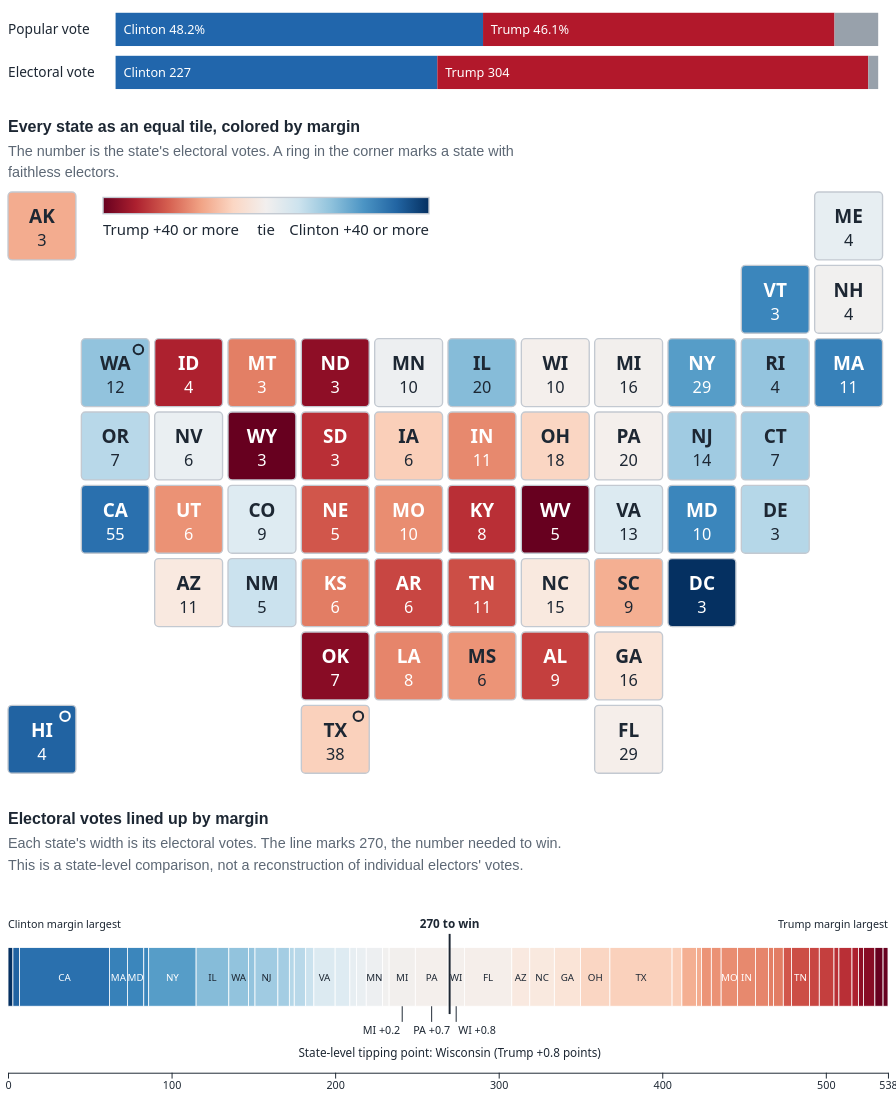
D3 v7 page, settled after 480 driven frames (8 s of simulated time); the page loaded 1 data file(s).


      const GRID = {
        AK: [0, 0],
        ME: [11, 0],
        VT: [10, 1],
        NH: [11, 1],
        WA: [1, 2],
        ID: [2, 2],
        MT: [3, 2],
        ND: [4, 2],
        MN: [5, 2],
        IL: [6, 2],
        WI: [7, 2],
        MI: [8, 2],
        NY: [9, 2],
        RI: [10, 2],
        MA: [11, 2],
        OR: [1, 3],
        NV: [2, 3],
        WY: [3, 3],
        SD: [4, 3],
        IA: [5, 3],
        IN: [6, 3],
        OH: [7, 3],
        PA: [8, 3],
        NJ: [9, 3],
        CT: [10, 3],
        CA: [1, 4],
        UT: [2, 4],
        CO: [3, 4],
        NE: [4, 4],
        MO: [5, 4],
        KY: [6, 4],
        WV: [7, 4],
        VA: [8, 4],
        MD: [9, 4],
        DE: [10, 4],
        AZ: [2, 5],
        NM: [3, 5],
        KS: [4, 5],
        AR: [5, 5],
        TN: [6, 5],
        NC: [7, 5],
        SC: [8, 5],
        DC: [9, 5],
        OK: [4, 6],
        LA: [5, 6],
        MS: [6, 6],
        AL: [7, 6],
        GA: [8, 6],
        HI: [0, 7],
        TX: [4, 7],
        FL: [8, 7]
      };

      const DEM = "#2166ac";
      const REP = "#b2182b";
      const OTH = "#98a1ab";
      const INK = "#1d2733";

      const col = d3
        .scaleDiverging([-40, 0, 40], t => d3.interpolateRdBu(t))
        .clamp(true);

      const fmt = d3.format(",");
      const tip = d3.select("#tip");

      d3.csv("data/election2016.csv", d => ({
        name: d.state,
        abbr: d.abbr,
        ev: +d.ev,
        evC: +d.ev_clinton,
        evT: +d.ev_trump,
        evO: +d.ev_other,
        c: +d.votes_clinton,
        t: +d.votes_trump,
        n: +d.votes_total,
        fl: d.faithless,
        m: ((+d.votes_clinton - +d.votes_trump) / +d.votes_total) * 100
      })).then(draw);

      function hi(abbr, on) {
        d3.selectAll(".tile,.seg")
          .classed("on", function () {
            return on && this.dataset.a === abbr;
          });
      }

      function show(e, d) {
        const lead = d.m >= 0 ? "Clinton" : "Trump";

        tip
          .style("display", "block")
          .style("left", (e.pageX + 14) + "px")
          .style("top", (e.pageY + 14) + "px")
          .html(
            `<b>${d.name}</b> &middot; ${d.ev} electoral votes<br>` +
            `Clinton ${fmt(d.c)} (${(d.c / d.n * 100).toFixed(1)}%)<br>` +
            `Trump ${fmt(d.t)} (${(d.t / d.n * 100).toFixed(1)}%)<br>` +
            `${lead} +${Math.abs(d.m).toFixed(1)} points` +
            (d.fl ? `<br>Faithless electors: ${d.fl}` : "")
          );
      }

      function wire(sel) {
        sel
          .attr("data-a", d => d.abbr)
          .on("mouseenter", (e, d) => {
            hi(d.abbr, true);
            show(e, d);
          })
          .on("mousemove", (e, d) => {
            show(e, d);
          })
          .on("mouseleave", () => {
            hi(null, false);
            tip.style("display", "none");
          });
      }

      function draw(data) {
        // 1. Popular vs electoral

        const tot = d => d3.sum(data, x => x[d]);

        const pop = [
          ["Clinton", tot("c"), DEM],
          ["Trump", tot("t"), REP],
          ["Others", tot("n") - tot("c") - tot("t"), OTH]
        ];

        const el = [
          ["Clinton", tot("evC"), DEM],
          ["Trump", tot("evT"), REP],
          ["Faithless", tot("evO"), OTH]
        ];

        const pv = d3.select("#pv");
        const X = d3.scaleLinear([0, 1], [110, 890]);

        [
          ["Popular vote", pop, 10],
          ["Electoral vote", el, 54]
        ].forEach(([lab, rows, y]) => {
          const s = d3.sum(rows, r => r[1]);
          let x0 = 0;

          pv.append("text")
            .attr("x", 0)
            .attr("y", y + 22)
            .attr("font-size", 14)
            .attr("fill", INK)
            .text(lab);

          rows.forEach(([who, v, c]) => {
            const w = X(v / s) - X(0);

            pv.append("rect")
              .attr("x", X(x0 / s))
              .attr("y", y)
              .attr("width", w)
              .attr("height", 34)
              .attr("fill", c);

            if (w > 60) {
              pv.append("text")
                .attr("x", X(x0 / s) + 8)
                .attr("y", y + 22)
                .attr("font-size", 13)
                .attr("fill", "#fff")
                .text(
                  lab === "Popular vote"
                    ? `${who} ${(v / s * 100).toFixed(1)}%`
                    : `${who} ${v}`
                );
            }

            x0 += v;
          });
        });

        // 2. Tile grid

        const S = 54;
        const tl = d3.select("#tiles");

        const g = tl
          .selectAll("g")
          .data(data)
          .join("g")
          .attr(
            "transform",
            d => `translate(${GRID[d.abbr][0] * S},${GRID[d.abbr][1] * S})`
          );

        g.append("rect")
          .attr("class", "tile")
          .attr("width", 50)
          .attr("height", 50)
          .attr("rx", 3)
          .attr("fill", d => col(d.m))
          .attr("stroke", "#c3c9d1")
          .attr("stroke-width", 1)
          .call(wire);

        const tc = d => Math.abs(d.m) > 18 ? "#fff" : INK;

        g.append("text")
          .attr("x", 25)
          .attr("y", 23)
          .attr("text-anchor", "middle")
          .attr("font-size", 14)
          .attr("font-weight", 700)
          .attr("fill", tc)
          .attr("pointer-events", "none")
          .text(d => d.abbr);

        g.append("text")
          .attr("x", 25)
          .attr("y", 40)
          .attr("text-anchor", "middle")
          .attr("font-size", 12)
          .attr("fill", tc)
          .attr("pointer-events", "none")
          .text(d => d.ev);

        g.filter(d => d.fl)
          .append("circle")
          .attr("cx", 42)
          .attr("cy", 8)
          .attr("r", 3.5)
          .attr("fill", "none")
          .attr("stroke", tc)
          .attr("stroke-width", 1.5)
          .attr("pointer-events", "none");

        // Legend inside the empty top-left of the grid

        const lg = tl
          .append("g")
          .attr("transform", "translate(70,4)");

        const gid = "lgrad";

        const defs = tl
          .append("defs")
          .append("linearGradient")
          .attr("id", gid);

        d3.range(0, 1.01, 0.1).forEach(t => {
          defs.append("stop")
            .attr("offset", t)
            .attr("stop-color", col(-40 + 80 * t));
        });

        lg.append("rect")
          .attr("width", 240)
          .attr("height", 12)
          .attr("fill", `url(#${gid})`)
          .attr("stroke", "#c3c9d1");

        lg.append("text")
          .attr("y", 28)
          .attr("font-size", 11)
          .attr("fill", INK)
          .text("Trump +40 or more");

        lg.append("text")
          .attr("x", 120)
          .attr("y", 28)
          .attr("font-size", 11)
          .attr("text-anchor", "middle")
          .attr("fill", INK)
          .text("tie");

        lg.append("text")
          .attr("x", 240)
          .attr("y", 28)
          .attr("font-size", 11)
          .attr("text-anchor", "end")
          .attr("fill", INK)
          .text("Clinton +40 or more");

        // 3. Electoral vote strip, ordered by margin

        const sorted = [...data].sort((a, b) => b.m - a.m);
        let cum = 0;

        sorted.forEach(d => {
          d.x0 = cum;
          cum += d.ev;
          d.x1 = cum;
        });

        const tp = sorted.find(d => d.x1 >= 270);
        const W = 900;
        const sx = d3.scaleLinear([0, 538], [0, W]);

        const st = d3.select("#strip");
        const y0 = 64;
        const h = 60;

        st.selectAll("rect")
          .data(sorted)
          .join("rect")
          .attr("class", "seg")
          .attr("x", d => sx(d.x0))
          .attr("y", y0)
          .attr("width", d => sx(d.ev) - sx(0))
          .attr("height", h)
          .attr("fill", d => col(d.m))
          .attr("stroke", "#fff")
          .attr("stroke-width", 0.8)
          .call(wire);

        st.selectAll("text.l")
          .data(sorted.filter(d => d.ev >= 10))
          .join("text")
          .attr("class", "l")
          .attr("x", d => sx(d.x0 + d.ev / 2))
          .attr("y", y0 + h / 2 + 4)
          .attr("text-anchor", "middle")
          .attr("font-size", 10)
          .attr("pointer-events", "none")
          .attr("fill", d => Math.abs(d.m) > 18 ? "#fff" : INK)
          .text(d => d.abbr);

        st.append("line")
          .attr("x1", sx(270))
          .attr("x2", sx(270))
          .attr("y1", y0 - 14)
          .attr("y2", y0 + h + 8)
          .attr("stroke", INK)
          .attr("stroke-width", 2);

        st.append("text")
          .attr("x", sx(270))
          .attr("y", y0 - 20)
          .attr("text-anchor", "middle")
          .attr("font-size", 12)
          .attr("font-weight", 700)
          .attr("fill", INK)
          .text("270 to win");

        // Callouts: tipping point and the three closest Trump wins

        const call = ["MI", "PA", "WI"].map(
          a => sorted.find(d => d.abbr === a)
        );

        call.forEach((d, i) => {
          const x = sx(d.x0 + d.ev / 2);
          const a = ["end", "middle", "start"][i];
          const dx = [-2, 0, 2][i];

          st.append("line")
            .attr("x1", x)
            .attr("x2", x)
            .attr("y1", y0 + h)
            .attr("y2", y0 + h + 16)
            .attr("stroke", INK)
            .attr("stroke-width", 1);

          st.append("text")
            .attr("x", x + dx)
            .attr("y", y0 + h + 28)
            .attr("text-anchor", a)
            .attr("font-size", 11)
            .attr("fill", INK)
            .text(`${d.abbr} +${Math.abs(d.m).toFixed(1)}`);
        });

        st.append("text")
          .attr("x", sx(270))
          .attr("y", y0 + h + 52)
          .attr("text-anchor", "middle")
          .attr("font-size", 12)
          .attr("fill", INK)
          .text(
            `State-level tipping point: ${tp.name} (Trump +${Math.abs(tp.m).toFixed(1)} points)`
          );

        st.append("g")
          .attr("transform", `translate(0,${y0 + h + 68})`)
          .call(
            d3.axisBottom(sx)
              .tickValues([0, 100, 200, 300, 400, 500, 538])
              .tickSizeOuter(0)
          )
          .call(g => {
            g.selectAll("text")
              .attr("font-size", 11);
          });

        st.append("text")
          .attr("x", 0)
          .attr("y", y0 - 20)
          .attr("font-size", 11)
          .attr("fill", INK)
          .text("Clinton margin largest");

        st.append("text")
          .attr("x", W)
          .attr("y", y0 - 20)
          .attr("text-anchor", "end")
          .attr("font-size", 11)
          .attr("fill", INK)
          .text("Trump margin largest");
      }
    

### data: data/election2016.csv
state, abbr, ev, ev_clinton, ev_trump, ev_other, votes_clinton, votes_trump, votes_other, votes_total, faithless
Alabama, AL, 9, 0, 9, 0, 729547, 1318255, 75570, 2123372, 
Alaska, AK, 3, 0, 3, 0, 116454, 163387, 38767, 318608, 
Arizona, AZ, 11, 0, 11, 0, 1161167, 1252401, 159597, 2573165, 
Arkansas, AR, 6, 0, 6, 0, 380494, 684872, 65310, 1130676, 
California, CA, 55, 55, 0, 0, 8753792, 4483814, 943998, 14181604, 
Colorado, CO, 9, 9, 0, 0, 1338870, 1202484, 238893, 2780247, 
Connecticut, CT, 7, 7, 0, 0, 897572, 673215, 74133, 1644920, 
Delaware, DE, 3, 3, 0, 0, 235603, 185127, 23084, 443814, 
District of Columbia, DC, 3, 3, 0, 0, 282830, 12723, 15715, 311268, 
Florida, FL, 29, 0, 29, 0, 4504975, 4617886, 297178, 9420039, 
Georgia, GA, 16, 0, 16, 0, 1877963, 2089104, 147665, 4114732, 
Hawaii, HI, 4, 3, 0, 1, 266891, 128847, 33199, 428937, 1 Sanders
Idaho, ID, 4, 0, 4, 0, 189765, 409055, 91435, 690255, 
Illinois, IL, 20, 20, 0, 0, 3090729, 2146015, 299680, 5536424, 
Indiana, IN, 11, 0, 11, 0, 1033126, 1557286, 144546, 2734958, 
Iowa, IA, 6, 0, 6, 0, 653669, 800983, 111379, 1566031, 
Kansas, KS, 6, 0, 6, 0, 427005, 671018, 86379, 1184402, 
Kentucky, KY, 8, 0, 8, 0, 628854, 1202971, 92324, 1924149, 
Louisiana, LA, 8, 0, 8, 0, 780154, 1178638, 70240, 2029032, 
Maine, ME, 4, 3, 1, 0, 357735, 335593, 54599, 747927, 
Maryland, MD, 10, 10, 0, 0, 1677928, 943169, 160349, 2781446, 
Massachusetts, MA, 11, 11, 0, 0, 1995196, 1090893, 238957, 3325046, 
Michigan, MI, 16, 0, 16, 0, 2268839, 2279543, 250902, 4799284, 
Minnesota, MN, 10, 10, 0, 0, 1367716, 1322951, 254146, 2944813, 
Mississippi, MS, 6, 0, 6, 0, 485131, 700714, 23512, 1209357, 
Missouri, MO, 10, 0, 10, 0, 1071068, 1594511, 143026, 2808605, 
Montana, MT, 3, 0, 3, 0, 177709, 279240, 40198, 497147, 
Nebraska, NE, 5, 0, 5, 0, 284494, 495961, 63772, 844227, 
Nevada, NV, 6, 6, 0, 0, 539260, 512058, 74067, 1125385, 
New Hampshire, NH, 4, 4, 0, 0, 348526, 345790, 49980, 744296, 
New Jersey, NJ, 14, 14, 0, 0, 2148278, 1601933, 123835, 3874046, 
New Mexico, NM, 5, 5, 0, 0, 385234, 319667, 93418, 798319, 
New York, NY, 29, 29, 0, 0, 4556118, 2819533, 345791, 7721442, 
North Carolina, NC, 15, 0, 15, 0, 2189316, 2362631, 189617, 4741564, 
North Dakota, ND, 3, 0, 3, 0, 93758, 216794, 33808, 344360, 
Ohio, OH, 18, 0, 18, 0, 2394164, 2841005, 261318, 5496487, 
Oklahoma, OK, 7, 0, 7, 0, 420375, 949136, 83481, 1452992, 
Oregon, OR, 7, 7, 0, 0, 1002106, 782403, 216827, 2001336, 
Pennsylvania, PA, 20, 0, 20, 0, 2926441, 2970733, 268304, 6165478, 
Rhode Island, RI, 4, 4, 0, 0, 252525, 180543, 31076, 464144, 
South Carolina, SC, 9, 0, 9, 0, 855373, 1155389, 92265, 2103027, 
South Dakota, SD, 3, 0, 3, 0, 117458, 227721, 24914, 370093, 
Tennessee, TN, 11, 0, 11, 0, 870695, 1522925, 114407, 2508027, 
Texas, TX, 38, 0, 36, 2, 3877868, 4685047, 406311, 8969226, 1 Kasich; 1 Paul
Utah, UT, 6, 0, 6, 0, 310676, 515231, 305523, 1131430, 
Vermont, VT, 3, 3, 0, 0, 178573, 95369, 41125, 315067, 
Virginia, VA, 13, 13, 0, 0, 1981473, 1769443, 233715, 3984631, 
Washington, WA, 12, 8, 0, 4, 1742718, 1221747, 352554, 3317019, 3 Powell; 1 Spotted Eagle
West Virginia, WV, 5, 0, 5, 0, 188794, 489371, 36258, 714423, 
Wisconsin, WI, 10, 0, 10, 0, 1382536, 1405284, 188330, 2976150, 
Wyoming, WY, 3, 0, 3, 0, 55973, 174419, 25457, 255849, 